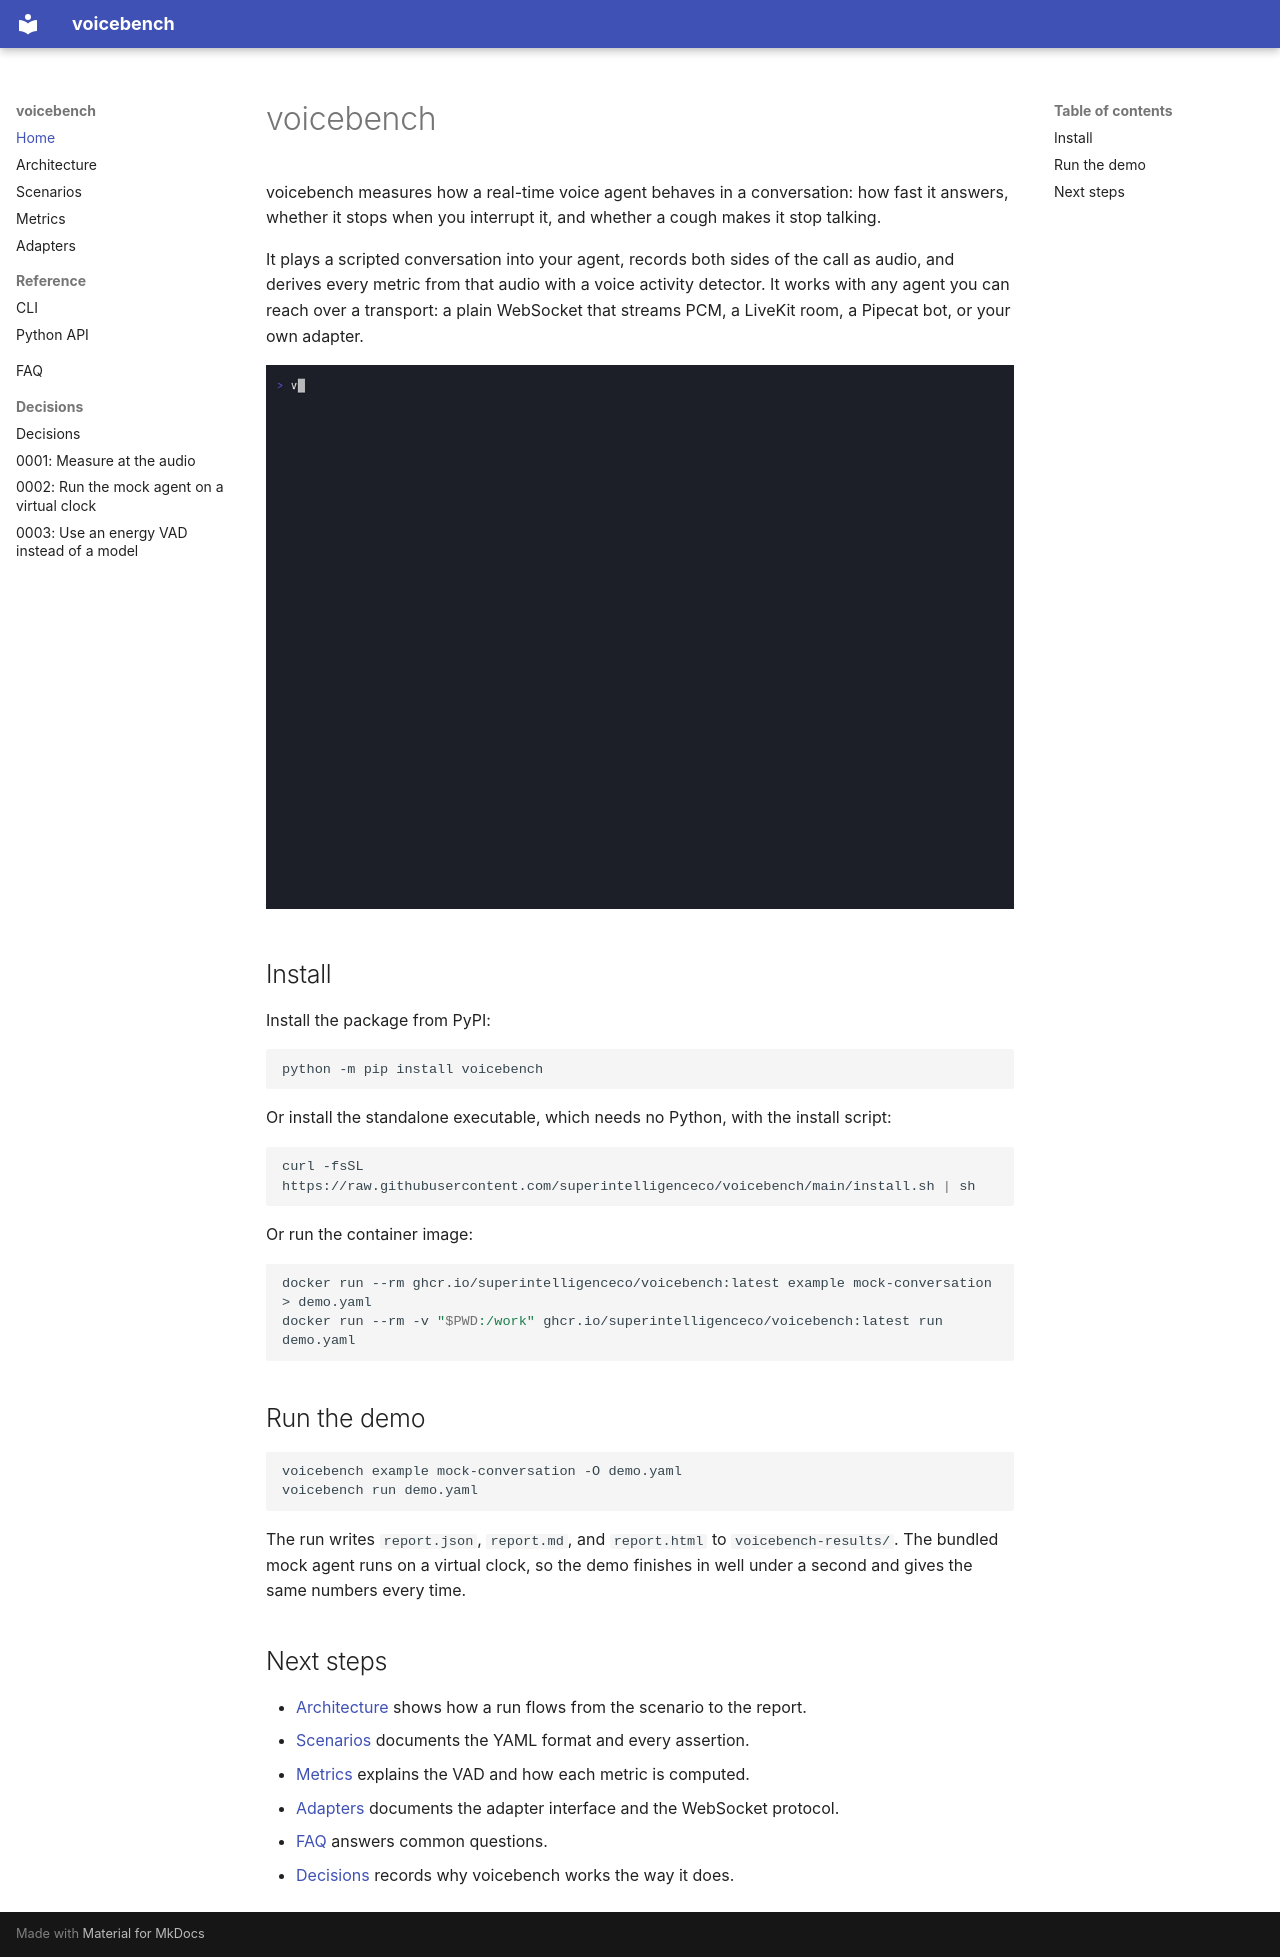

repository: superintelligenceco/voicebench · page: index.html · generator: mkdocs

# voicebench

voicebench measures how a real-time voice agent behaves in a conversation: how fast it answers, whether it stops when you interrupt it, and whether a cough makes it stop talking.

It plays a scripted conversation into your agent, records both sides of the call as audio, and derives every metric from that audio with a voice activity detector. It works with any agent you can reach over a transport: a plain WebSocket that streams PCM, a LiveKit room, a Pipecat bot, or your own adapter.

![voicebench running the bundled mock conversation](assets/demo.gif)

## Install

Install the package from PyPI:

```sh
python -m pip install voicebench
```

Or install the standalone executable, which needs no Python, with the install script:

```sh
curl -fsSL https://raw.githubusercontent.com/superintelligenceco/voicebench/main/install.sh | sh
```

Or run the container image:

```sh
docker run --rm ghcr.io/superintelligenceco/voicebench:latest example mock-conversation > demo.yaml
docker run --rm -v "$PWD:/work" ghcr.io/superintelligenceco/voicebench:latest run demo.yaml
```

## Run the demo

```sh
voicebench example mock-conversation -O demo.yaml
voicebench run demo.yaml
```

The run writes `report.json`, `report.md`, and `report.html` to `voicebench-results/`. The bundled mock agent runs on a virtual clock, so the demo finishes in well under a second and gives the same numbers every time.

## Next steps

- [Architecture](architecture.md) shows how a run flows from the scenario to the report.
- [Scenarios](scenarios.md) documents the YAML format and every assertion.
- [Metrics](metrics.md) explains the VAD and how each metric is computed.
- [Adapters](adapters.md) documents the adapter interface and the WebSocket protocol.
- [FAQ](faq.md) answers common questions.
- [Decisions](adr/index.md) records why voicebench works the way it does.
